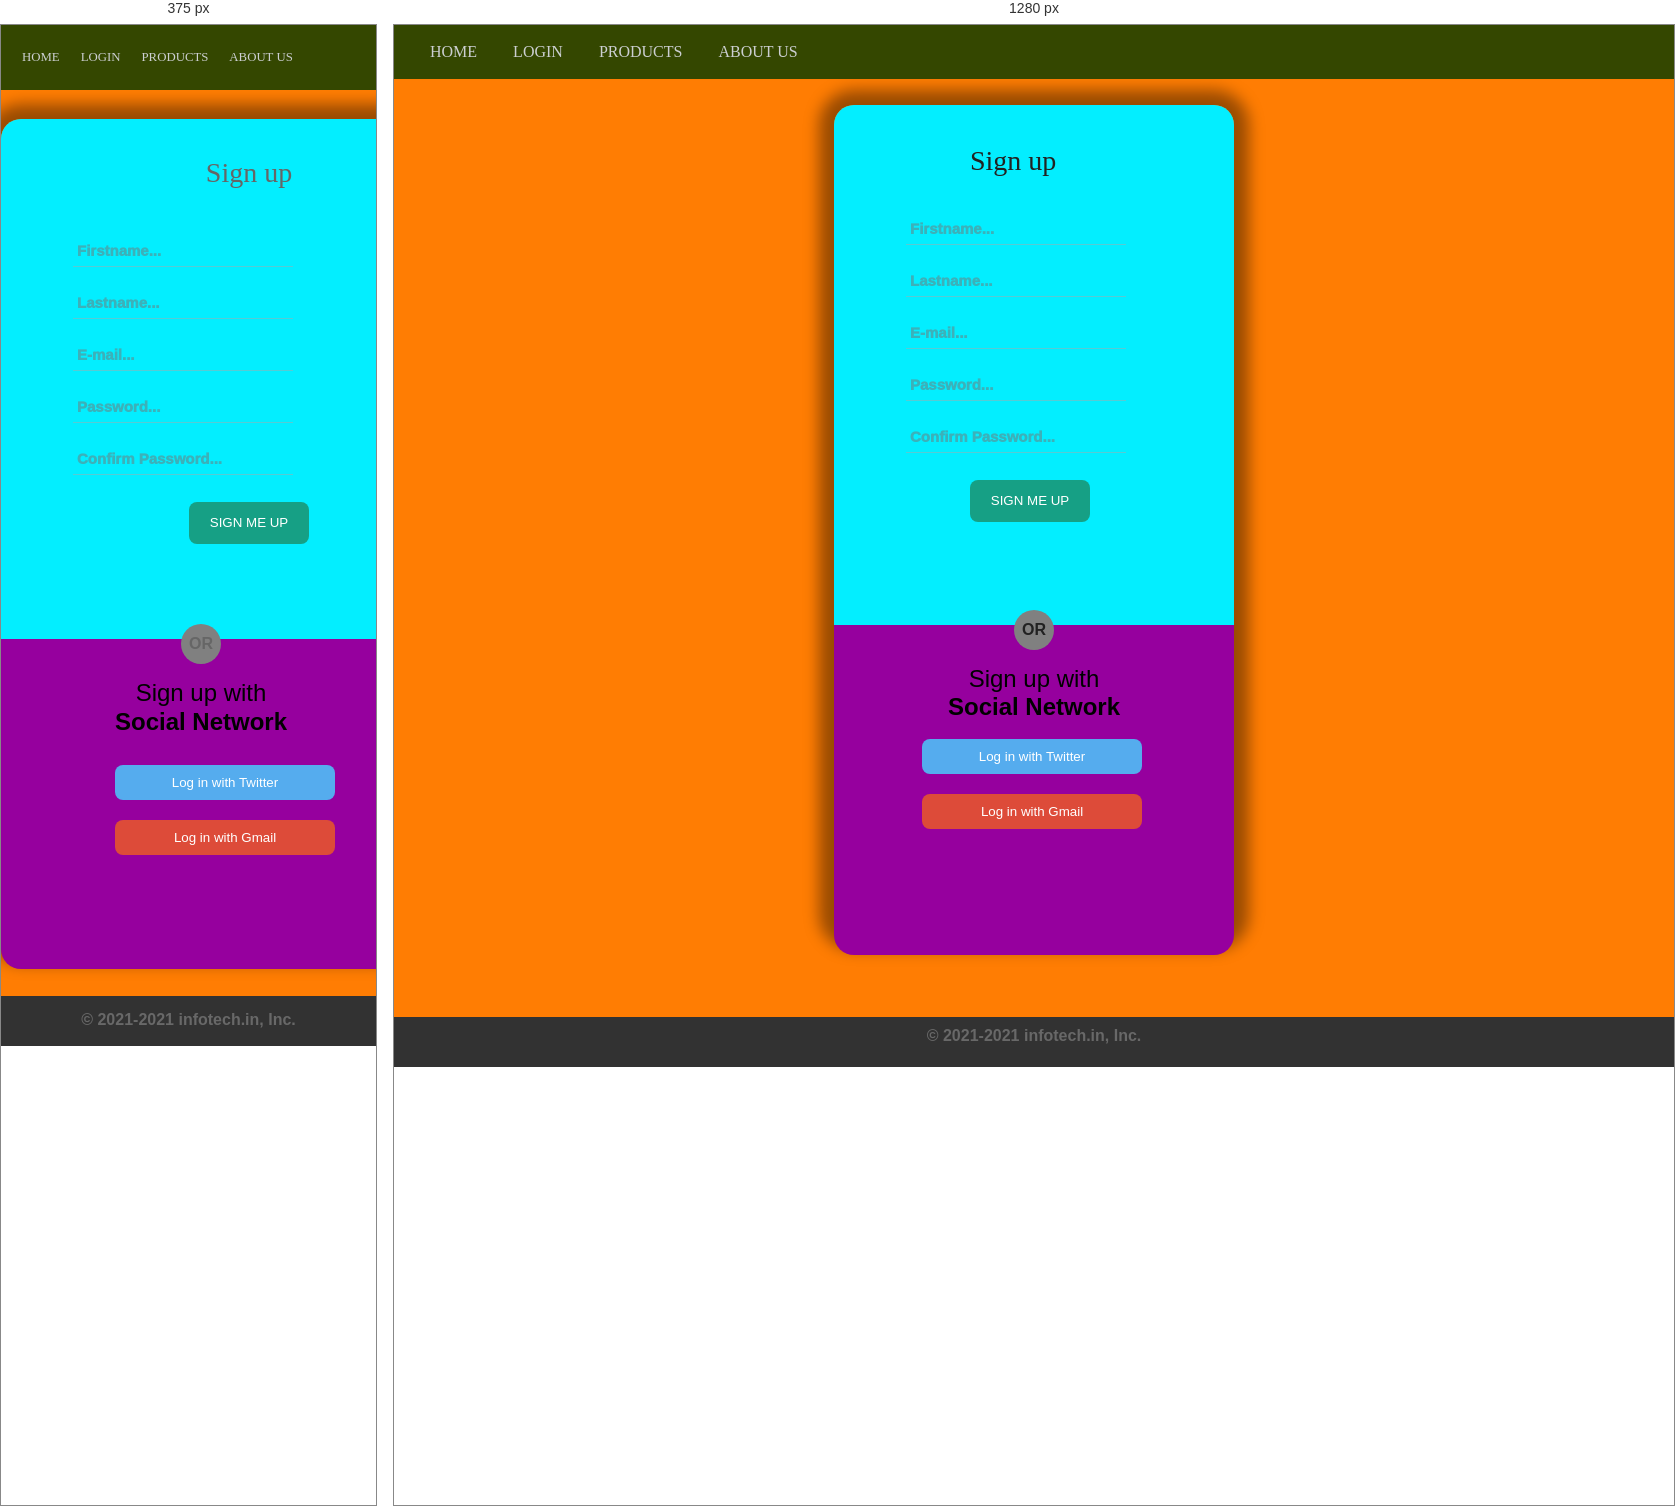
Rendered at 375 px and 1280 px, left to right.

<!-- file: signup.html -->
<html>

<head>

	<meta charset="UTF-8">
	<meta name="viewport" content="width=device-width, initial-scale=1.0">
	<link rel="stylesheet" href="signupcss.css">
	<link rel="icon" href="../img/logo.png" type="image" sizes="16x16">
</head>

<title> SNEXUS </title>

<style>
	.footr {
		border: 2px solid #323232;
		background-color: #323232;
		width: 99.7%;
		margin-top: 10%px;
		padding-top: 1.5%;
		padding-bottom: 2%;
		overflow: auto;
		bottom: 0;
	}

	.footer-bottom {
		background: #323232;
		color: #686868;
		height: 40px;
		width: 100%;
		text-align: center;
		padding-top: 10px;
	}

	.footr-two-col {
		width: 33%;
		float: left;
	}

	.footr-link a:link {
		font-size: 120%;
		color: white;
	}

	.footr-link a:visited {
		color: white;
	}

	.footr-link a:hover {
		color: #686868;
	}

	.navbar {
		top: 0;
		left: 0;
		overflow: hidden;
		background-color: #344700;
		position: fixed;
		width: 100%;
		padding: 4px 16px;
		z-index: 5;
	}

	.navimg {
		float: right;
		padding-right: 10px;
		font-size: 100%;
	}

	.tab a {
		float: left;
		display: block;
		color: #cccfd1;
		text-align: center;
		padding: 14px 16px;
		text-decoration: none;
		font-size: 100%;
		font-family: "georgia";
		padding-left: 20px;
	}

	.tab a:hover {
		color: #d1d1d1;
		background-color: #565759;
		border-radius: 4px;
	}

	.navimg a {
		float: left;
		display: block;
		color: white;
		text-align: center;
		padding: 14px 16px;
		text-decoration: none;
		font-family: "georgia";
		padding-left: 20px;
	}

	.navimg a:hover {
		color: #133246;
		border-radius: 4px;
	}

	@media (max-width:768px) {

		body,
		html {
			height: 100%;
			margin: 0;
			line-height: 180%;
			color: #666;
			text-align: center;
		}

		.navbar {
			width: 100%;
		}

		.tab a {
			padding-left: 5px;
			font-size: 80%;
		}


		.footr-two-col {
			width: 90%;
			padding-bottom: 2%;
			margin: 0 auto;
			margin-left: auto;
			margin-right: auto;
		}


		.footr {
			width: 98.9%;
			margin-top: 10%px;
			padding-top: 1.5%;
			padding-bottom: 2%;
			overflow: hidden;
			bottom: 0;
		}


		.navimg {
			float: left;
		}

		.tab a {
			float: left;
		}

	}
</style>

<body>

	<div class="navbar">
		<div class="tab">
			<a class="active" href="../index.html">HOME</a>
			<a href="../css/login.html">LOGIN</a>
			<a href="../css/category.html">PRODUCTS</a>
			<a href="../css/about_2.html">ABOUT US</a>
		</div>
	</div>
	<br><br><br>

	<div id="login-box">
		<div class="left">
			<h1>Sign up</h1> <br>

			<form action="/action_page.php">
				<input type="text" name="fname" placeholder="Firstname..." autocomplete="off" required>
				<input type="text" name="lname" placeholder="Lastname..." autocomplete="off" required>
				<input type="email" name="email" placeholder="E-mail..." autocomplete="off" required>
				<input type="password" name="password" placeholder="Password..." required>
				<input type="password" name="password2" placeholder="Confirm Password..." required>
				<input type="submit" value="Sign me up" required>
			</form>

		</div>

		<div class="right">
			<span class="loginwith">Sign up with <br /><b>Social Network<b></span> <br>

			<a href="https://twitter.com/login"><button class="social-signin twitter">Log in with Twitter</button></a>
			<a
				href="https://accounts.google.com/signin/v2/identifier?service=mail&passive=true&rm=false&continue=https%3A%2F%2Fmail.google.com%2Fmail%2F&ss=1&scc=1&ltmpl=default&ltmplcache=2&emr=1&osid=1&flowName=GlifWebSignIn&flowEntry=ServiceLogin"><button
					class="social-signin google">Log in with Gmail</button></a>

		</div>
		<div class="or">OR</div>

	</div>

	<br>


	<div class="footer-bottom">
		&copy; 2021-2021 infotech.in, Inc.
	</div>

</body>

</html>